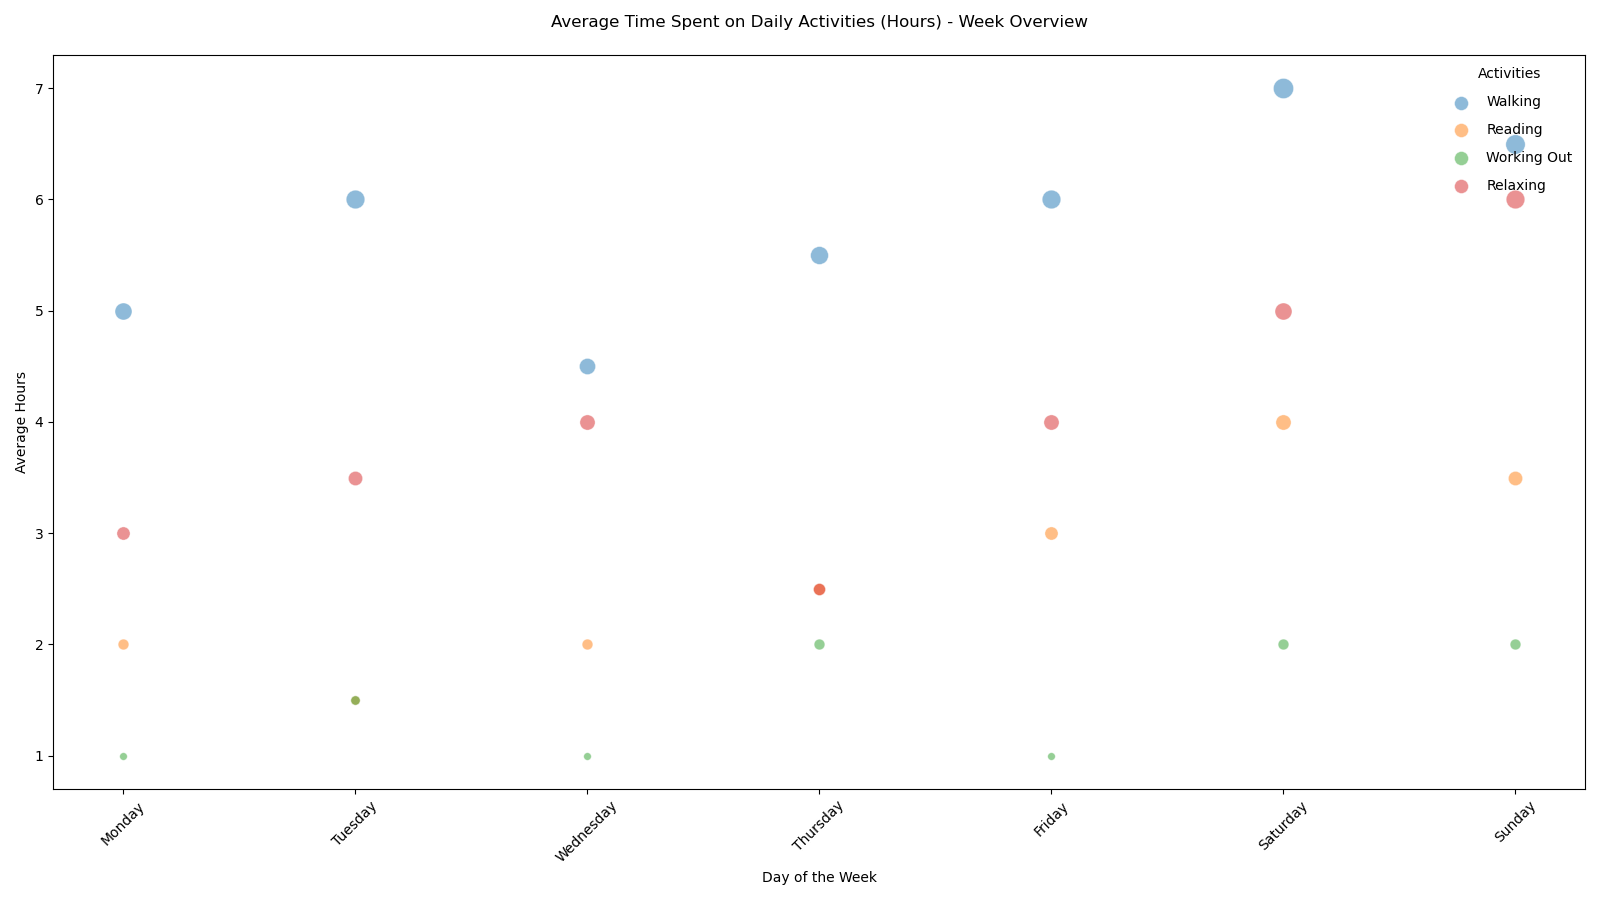

The table this chart was drawn from, first rows:
Day, Walking, Reading, Working Out, Relaxing
Monday, 5, 2, 1, 3
Tuesday, 6, 1.5, 1.5, 3.5
Wednesday, 4.5, 2, 1, 4
Thursday, 5.5, 2.5, 2, 2.5
Friday, 6, 3, 1, 4
Saturday, 7, 4, 2, 5
Sunday, 6.5, 3.5, 2, 6
